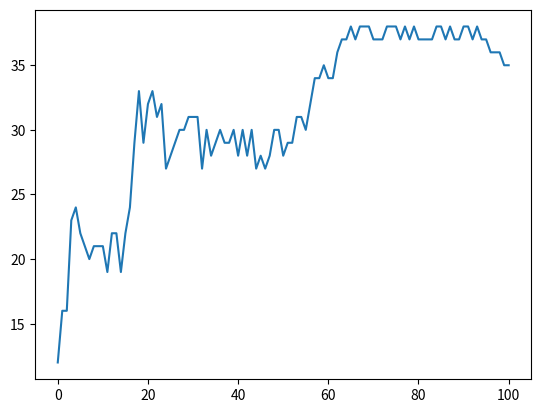

Recreate this plot in Python.
from numpy import zeros
import random
import statistics
import matplotlib.pyplot as plt
import numpy

poblacion = [] #In this list I am going to keep all of my population
aptitud = [] #In this list I am going to store the values of aptitude
sigpoblacion = []
sigaptitud = []
aptitudpromedio = []

def imprimirMatriz(individuo):
    tablero = zeros((4,4))
    tablero[0][1] = 2
    tablero[0][0] = individuo[0]
    tablero[0][2] = 4
    tablero[0][3] = individuo[1]
    tablero[1][0] = 1
    tablero[1][1] = individuo[2]
    tablero[1][2] = individuo[3]
    tablero[1][3] = 3
    tablero[2][0] = 4
    tablero[2][1] = individuo[4]
    tablero[2][2] = individuo[5]
    tablero[2][3] = 2
    tablero[3][0] = individuo[6]
    tablero[3][1] = 1
    tablero[3][2] = 3
    tablero[3][3] = individuo[7]
    print(tablero)

def CalAptitud(individuo): #Sums all the elements of the matrix it receives to calculate its suitability
    aptitud = 0
    aptitud1 = 0
    aptitud2 = 0
    aptitud3 = 0
    aptitud4 = 0
    aptitud5 = 0
    aptitud6 = 0
    aptitud7 = 0
    aptitud8 = 0

    tablero = zeros((4,4))
    tablero[0][1] = 2
    tablero[0][0] = individuo[0]
    tablero[0][2] = 4
    tablero[0][3] = individuo[1]
    tablero[1][0] = 1
    tablero[1][1] = individuo[2]
    tablero[1][2] = individuo[3]
    tablero[1][3] = 3
    tablero[2][0] = 4
    tablero[2][1] = individuo[4]
    tablero[2][2] = individuo[5]
    tablero[2][3] = 2
    tablero[3][0] = individuo[6]
    tablero[3][1] = 1
    tablero[3][2] = 3
    tablero[3][3] = individuo[7]

    aptitud1 = tablero[0][0] + tablero[0][1] + tablero[0][2] + tablero[0][3]
    aptitud2 = tablero[1][0] + tablero[1][1] + tablero[1][2] + tablero[1][3]
    aptitud3 = tablero[2][0] + tablero[2][1] + tablero[2][2] + tablero[2][3]
    aptitud4 = tablero[3][0] + tablero[3][1] + tablero[3][2] + tablero[3][3]
    aptitud5 = tablero[0][0] + tablero[1][0] + tablero[2][0] + tablero[3][0]
    aptitud6 = tablero[0][1] + tablero[1][1] + tablero[2][1] + tablero[3][1]
    aptitud7 = tablero[0][2] + tablero[1][2] + tablero[2][2] + tablero[3][2]
    aptitud8 = tablero[0][3] + tablero[1][3] + tablero[2][3] + tablero[3][3]

    if(aptitud1-10 != 0):
        if(aptitud1-10 <0):
            aptitud = aptitud + (aptitud1-10)*(-1)
        else:
            aptitud = aptitud + aptitud1-10
    if(aptitud2-10 != 0):
        if(aptitud2-10 <0):
            aptitud = aptitud + (aptitud2-10)*(-1)
        else:
            aptitud = aptitud + aptitud2-10
    if(aptitud3-10 != 0):
        if(aptitud3-10 <0):
            aptitud = aptitud + (aptitud3-10)*(-1)
        else:
            aptitud = aptitud + aptitud3-10
    if(aptitud4-10 != 0):
        if(aptitud4-10 <0):
            aptitud = aptitud + (aptitud4-10)*(-1)
        else:
            aptitud = aptitud + aptitud4-10
    if(aptitud5-10 != 0):
        if(aptitud5-10 <0):
            aptitud = aptitud + (aptitud5-10)*(-1)
        else:
            aptitud = aptitud + aptitud5-10
    if(aptitud6-10 != 0):
        if(aptitud6-10 <0):
            aptitud = aptitud + (aptitud6-10)*(-1)
        else:
            aptitud = aptitud + aptitud6-10
    if(aptitud7-10 != 0):
        if(aptitud7-10 <0):
            aptitud = aptitud + (aptitud7-10)*(-1)
        else:
            aptitud = aptitud + aptitud7-10
    if(aptitud8-10 != 0):
        if(aptitud8-10 <0):
            aptitud = aptitud + (aptitud8-10)*(-1)
        else:
            aptitud = aptitud + aptitud8-10
    return aptitud

def mejorInd(aptitud):
    mejorApt = 0
    indice = 0
    for i in range(0,100):
        if(aptitud[int(i)] >= mejorApt):
            mejorApt = aptitud[int(i)]
            indice = i
    return indice

for i in range (0, 100): #This for creates 100 individuals
    tablero = zeros(8)
    tablero[0] = random.randrange(1,5)
    tablero[1] = random.randrange(1,5)
    tablero[2] = random.randrange(1,5)
    tablero[3] = random.randrange(1,5)
    tablero[4] = random.randrange(1,5)
    tablero[5] = random.randrange(1,5)
    tablero[6] = random.randrange(1,5)
    tablero[7] = random.randrange(1,5)
    poblacion.append(tablero)
    aptitud.append(CalAptitud(tablero))

sigpoblacion = poblacion
sigaptitud = aptitud

aptitudpromedio.append(int(statistics.mean(aptitud)))

sigpoblacion[0] = poblacion[mejorInd(aptitud)]
sigaptitud[0] = aptitud[mejorInd(aptitud)]

gen = 1
while(gen <= 100):
    poblacion = sigpoblacion
    aptitud = sigaptitud
    j = 1
    while(j < 100):
        p = random.randrange(2,6)
        valor = zeros(p)
        mejorApt = 100
        for i in range (0, p):
            valor[i] = random.randrange(0,100)
        for i in range (0,p):
            item = int(valor[i])
            if(CalAptitud(poblacion[item]) <= mejorApt): #Checks if the fitness of element i of the population is lower than the current best fitness.
                mejorApt = valor[i]
        padre1 = mejorApt #mejorApt is the position in the population list that contains the parent

        p = random.randrange(2,6)
        valor = zeros(p)
        mejorApt2 = 100
        for i in range (0, p):
            valor[i] = random.randrange(0,100)
        for i in range (0, p):
            item = int(valor[i])
            if(CalAptitud(poblacion[item]) <= mejorApt2):
                mejorApt2 = valor[i]
        padre2 = mejorApt2 #mejorApt is the position in the population list that contains the parent

        padre1 = poblacion[int(mejorApt)]
        padre2 = poblacion[int(mejorApt2)]
        hijo1 = zeros(8)
        hijo2 = zeros(8)

        proba = random.randrange(1, 101)
        if(proba <= 90): #If the number is less than 90, a crossing of a point will be made.

            hijo1[0] = padre1[0]
            hijo1[1] = padre1[1]
            hijo1[2] = padre1[2]
            hijo1[3] = padre1[3]
            hijo1[4] = padre2[4]
            hijo1[5] = padre2[5]
            hijo1[6] = padre2[6]
            hijo1[7] = padre2[7]

            hijo2[0] = padre2[0]
            hijo2[1] = padre2[1]
            hijo2[2] = padre2[2]
            hijo2[3] = padre2[3]
            hijo2[4] = padre1[4]
            hijo2[5] = padre1[5]
            hijo2[6] = padre1[6]
            hijo2[7] = padre1[7]

        if(proba <= 10): #Mutation
            aleatorio = random.randrange(0,8)
            if(hijo1[aleatorio] == 4):
                hijo1[aleatorio] = 1
            else:
                hijo1[aleatorio] = hijo1[aleatorio] + 1
            if(hijo2[aleatorio] == 4):
                hijo2[aleatorio] = 1
            else:
                hijo2[aleatorio] = hijo2[aleatorio] + 1

        sigpoblacion[j] = hijo1
        sigaptitud[j] = CalAptitud(hijo1)
        if(j < 99):
            sigpoblacion[j+1] = hijo2
            sigaptitud[j+1] = CalAptitud(hijo2)

        j = j + 2
    #identify the best individual
    aptitudpromedio.append(int(numpy.mean(sigaptitud)))
    MejorIndividuo = mejorInd(sigaptitud)
    sigpoblacion[0] = sigpoblacion[MejorIndividuo]
    sigaptitud[0] = sigaptitud[MejorIndividuo]
    gen = gen + 1

MejorIndividuo = mejorInd(sigaptitud)
imprimirMatriz(sigpoblacion[MejorIndividuo])
print(sigaptitud[MejorIndividuo])
print(aptitudpromedio)

plt.plot(aptitudpromedio)
plt.show()